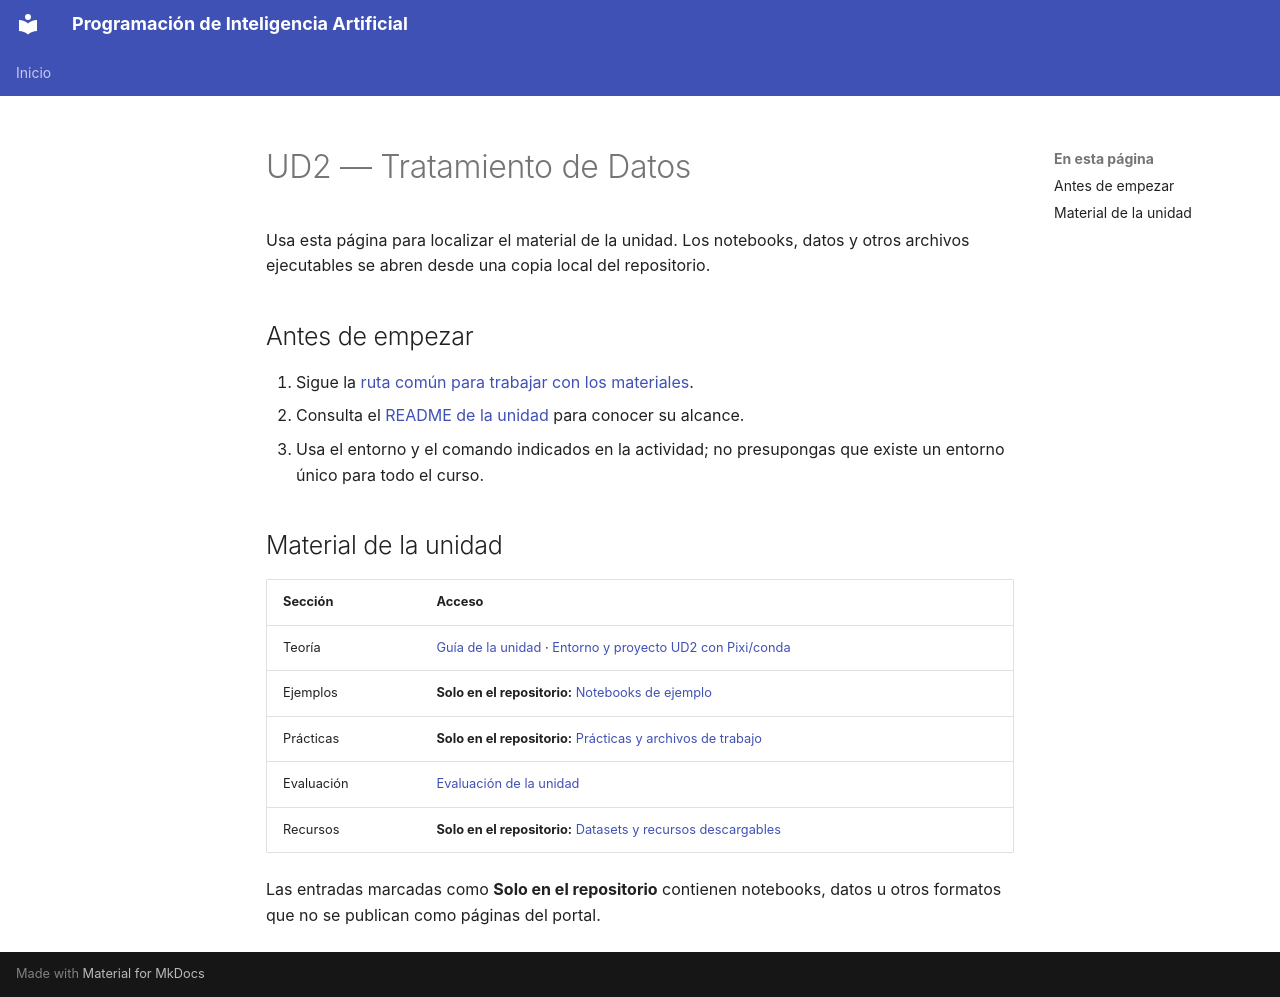

repository: IES-Rafael-Alberti/programacion-inteligencia-artificial · page: unidades/ud02/index.html · generator: mkdocs

# UD2 — Tratamiento de Datos

Usa esta página para localizar el material de la unidad. Los notebooks, datos y otros archivos ejecutables se abren desde una copia local del repositorio.

## Antes de empezar

1. Sigue la [ruta común para trabajar con los materiales](../guia-inicio.md).
2. Consulta el [README de la unidad](../02-tratamiento-datos/README.md) para conocer su alcance.
3. Usa el entorno y el comando indicados en la actividad; no presupongas que existe un entorno único para todo el curso.

## Material de la unidad

| Sección | Acceso |
|---|---|
| Teoría | [Guía de la unidad](../02-tratamiento-datos/01-teoria/00-guia-unidad.md) · [Entorno y proyecto UD2 con Pixi/conda](../02-tratamiento-datos/01-teoria/10a-guia-proyecto-python-pixi.md) |
| Ejemplos | **Solo en el repositorio:** [Notebooks de ejemplo](https://github.com/IES-Rafael-Alberti/programacion-inteligencia-artificial/tree/main/02-tratamiento-datos/02-ejemplos) |
| Prácticas | **Solo en el repositorio:** [Prácticas y archivos de trabajo](https://github.com/IES-Rafael-Alberti/programacion-inteligencia-artificial/tree/main/02-tratamiento-datos/03-practicas) |
| Evaluación | [Evaluación de la unidad](../02-tratamiento-datos/04-evaluacion/README.md) |
| Recursos | **Solo en el repositorio:** [Datasets y recursos descargables](https://github.com/IES-Rafael-Alberti/programacion-inteligencia-artificial/tree/main/02-tratamiento-datos/05-recursos) |

Las entradas marcadas como **Solo en el repositorio** contienen notebooks, datos u otros formatos que no se publican como páginas del portal.
